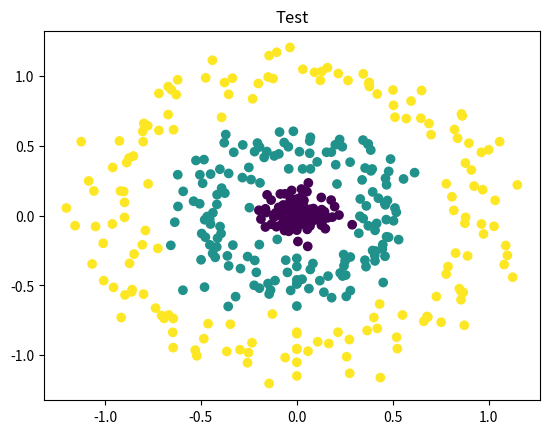

Recreate this plot in Python.
import numpy as np
import matplotlib.pyplot as plt
from random import randint


# Generador basado en ejemplo del curso CS231 de Stanford: 
# CS231n Convolutional Neural Networks for Visual Recognition
# (https://cs231n.github.io/neural-networks-case-study/)

def generar_datos_clasificacion(cantidad_ejemplos, cantidad_clases):
    FACTOR_ANGULO = 0.79
    AMPLITUD_ALEATORIEDAD = 0.1

    # Calculamos la cantidad de puntos por cada clase, asumiendo la misma cantidad para cada 
    # una (clases balanceadas)
    n = int(cantidad_ejemplos / cantidad_clases)

    # Entradas: 2 columnas (x1 y x2)
    x = np.zeros((cantidad_ejemplos, 2))
    # Salida deseada ("target"): 1 columna que contendra la clase correspondiente (codificada como un entero)
    t = np.zeros(cantidad_ejemplos, dtype="uint8")  # 1 columna: la clase correspondiente (t -> "target")

    randomgen = np.random.default_rng()

    # Por cada clase (que va de 0 a cantidad_clases)...
    for clase in range(cantidad_clases):
        # Tomando la ecuacion parametrica del circulo (x = r * cos(t), y = r * sin(t)), generamos 
        # radios distribuidos uniformemente entre 0 y 1 para la clase actual, y agregamos un poco de
        # aleatoriedad
        radios = np.linspace(0, 1, n) + AMPLITUD_ALEATORIEDAD * randomgen.standard_normal(size=n)

        # ... y angulos distribuidos tambien uniformemente, con un desfasaje por cada clase
        angulos = np.linspace(clase * np.pi * FACTOR_ANGULO, (clase + 1) * np.pi * FACTOR_ANGULO, n)

        # Generamos un rango con los subindices de cada punto de esta clase. Este rango se va
        # desplazando para cada clase: para la primera clase los indices estan en [0, n-1], para
        # la segunda clase estan en [n, (2 * n) - 1], etc.
        indices = range(clase * n, (clase + 1) * n)

        # Generamos las "entradas", los valores de las variables independientes. Las variables:
        # radios, angulos e indices tienen n elementos cada una, por lo que le estamos agregando
        # tambien n elementos a la variable x (que incorpora ambas entradas, x1 y x2)
        x1 = radios * np.sin(angulos)
        x2 = radios * np.cos(angulos)
        x[indices] = np.c_[x1, x2]

        # Guardamos el valor de la clase que le vamos a asociar a las entradas x1 y x2 que acabamos
        # de generar
        t[indices] = clase

    return x, t

def generar_datos_clasificacion2(cantidad_ejemplos, cantidad_clases):
    FACTOR_ANGULO = 1
    AMPLITUD_ALEATORIEDAD = 0.1

    # Calculamos la cantidad de puntos por cada clase, asumiendo la misma cantidad para cada 
    # una (clases balanceadas)
    n = int(cantidad_ejemplos / cantidad_clases)

    # Entradas: 2 columnas (x1 y x2)
    x = np.zeros((cantidad_ejemplos, 2))
    # Salida deseada ("target"): 1 columna que contendra la clase correspondiente (codificada como un entero)
    t = np.zeros(cantidad_ejemplos, dtype="uint8")  # 1 columna: la clase correspondiente (t -> "target")

    randomgen = np.random.default_rng()
    
    r = np.linspace(0, 1, cantidad_clases)

    # Por cada clase (que va de 0 a cantidad_clases)...
    for clase in range(cantidad_clases):
        # Tomando la ecuacion parametrica del circulo (x = r * cos(t), y = r * sin(t)), generamos 
        # radios distribuidos uniformemente entre 0 y 1 para la clase actual, y agregamos un poco de
        # aleatoriedad
        radios = r[clase] + AMPLITUD_ALEATORIEDAD * randomgen.standard_normal(size=n)

        # ... y angulos distribuidos tambien uniformemente, con un desfasaje por cada clase
        angulos = np.linspace( - np.pi * FACTOR_ANGULO, np.pi * FACTOR_ANGULO, n)

        # Generamos un rango con los subindices de cada punto de esta clase. Este rango se va
        # desplazando para cada clase: para la primera clase los indices estan en [0, n-1], para
        # la segunda clase estan en [n, (2 * n) - 1], etc.
        indices = range(clase * n, (clase + 1) * n)

        # Generamos las "entradas", los valores de las variables independientes. Las variables:
        # radios, angulos e indices tienen n elementos cada una, por lo que le estamos agregando
        # tambien n elementos a la variable x (que incorpora ambas entradas, x1 y x2)
        x1 = radios * np.sin(angulos)
        x2 = radios * np.cos(angulos)
        x[indices] = np.c_[x1, x2]

        # Guardamos el valor de la clase que le vamos a asociar a las entradas x1 y x2 que acabamos
        # de generar
        t[indices] = clase

    return x, t


def inicializar_pesos(n_entrada, n_capa_2, n_capa_3):
    randomgen = np.random.default_rng()

    w1 = 0.1 * randomgen.standard_normal((n_entrada, n_capa_2))
    # Genera valores aleatorios con distribucion normal estandar (media 0 y desviacion estandar 1)
    b1 = 0.1 * randomgen.standard_normal((1, n_capa_2))

    w2 = 0.1 * randomgen.standard_normal((n_capa_2, n_capa_3))
    b2 = 0.1 * randomgen.standard_normal((1,n_capa_3))

    return {"w1": w1, "b1": b1, "w2": w2, "b2": b2}


def ejecutar_adelante(x, pesos,sig):
    # Funcion de entrada (a.k.a. "regla de propagacion") para la primera capa oculta
    z = x.dot(pesos["w1"]) + pesos["b1"]

    # Funcion de activacion ReLU para la capa oculta (h -> "hidden")
    if sig:
        h=sigmoid(z)
    else:
        h = np.maximum(0, z)

    # Salida de la red (funcion de activacion lineal). Esto incluye la salida de todas
    # las neuronas y para todos los ejemplos proporcionados
    y = h.dot(pesos["w2"]) + pesos["b2"]

    return {"z": z, "h": h, "y": y}


def clasificar(x, pesos,sig):
    # Corremos la red "hacia adelante"
    resultados_feed_forward = ejecutar_adelante(x, pesos,sig)
    
    # Buscamos la(s) clase(s) con scores mas altos (en caso de que haya mas de una con 
    # el mismo score estas podrian ser varias). Dado que se puede ejecutar en batch (x 
    # podria contener varios ejemplos), buscamos los maximos a lo largo del axis=1 
    # (es decir, por filas)
    max_scores = np.argmax(resultados_feed_forward["y"], axis=1)

    # Tomamos el primero de los maximos (podria usarse otro criterio, como ser eleccion aleatoria)
    # Nuevamente, dado que max_scores puede contener varios renglones (uno por cada ejemplo),
    # retornamos la primera columna
    return max_scores#[:, 0]

# x: n entradas para cada uno de los m ejemplos(nxm)
# t: salida correcta (target) para cada uno de los m ejemplos (m x 1)
# pesos: pesos (W y b)
def train(x_train, t_train, x_test, t_test, x_validation, t_validation, pesos, learning_rate, epochs, detencion_temprana,sig):
    # Cantidad de filas (i.e. cantidad de ejemplos)
    m = np.size(x_train, 0)
    
    # Cantidad de epochs a las cuales hay que revisar con el conjunto de validacion
    # para hacer una detencion temprana del entrenamiento si ya no hay mejoras
    N = detencion_temprana
    
    prevAccuracy = None # precision minima de prediccion
    
    for i in range(epochs):
        # Ejecucion de la red hacia adelante
        resultados_feed_forward = ejecutar_adelante(x_train, pesos,sig)
        y = resultados_feed_forward["y"]
        h = resultados_feed_forward["h"]
        z = resultados_feed_forward["z"]

        # LOSS
        # a. Exponencial de todos los scores
        exp_scores = np.exp(y)

        # b. Suma de todos los exponenciales de los scores, fila por fila (ejemplo por ejemplo).
        #    Mantenemos las dimensiones (indicamos a NumPy que mantenga la segunda dimension del
        #    arreglo, aunque sea una sola columna, para permitir el broadcast correcto en operaciones
        #    subsiguientes)
        sum_exp_scores = np.sum(exp_scores, axis=1, keepdims=True)

        # c. "Probabilidades": normalizacion de las exponenciales del score de cada clase (dividiendo por 
        #    la suma de exponenciales de todos los scores), fila por fila
        p = exp_scores / sum_exp_scores

        # d. Calculo de la funcion de perdida global. Solo se usa la probabilidad de la clase correcta, 
        #    que tomamos del array t ("target")
        loss = (1 / m) * np.sum( -np.log( p[range(m), t_train] ))
        

        # Mostramos solo cada N epochs
        if i % N == 0:
            print()
            
            # Training ========================================
            
            print("Training Loss epoch", i, ":", loss)
            
            # ACCURACY
            # aciertos/ejemplos totales
            
            cant_ejemplos = np.size(y, 0)
            accuracy = 0
            
            neurona_ganadora = np.argmax(y, axis=1) # indices de la neurona ganadora
            
            for j in range(cant_ejemplos):
                if neurona_ganadora[j]==t_train[j]: # si fue correcta la clasificacion
                    accuracy+=1
            accuracy/=cant_ejemplos
            
            print("Training Accuracy epoch",i,":",accuracy)
            
            # Validation ========================================
            
            mm = np.size(x_validation, 0)
            resultados = clasificar(x_validation, pesos,sig)
            
            accuracy_validation = 0
            
            for j in range(mm):
                if resultados[j]==t_validation[j]: # si fue correcta la clasificacion
                    accuracy_validation+=1
            accuracy_validation/=mm
            
            print("Validation Accuracy epoch ",i,":",accuracy_validation)
            
            if prevAccuracy==None:
                prevAccuracy = accuracy_validation
            elif accuracy_validation<=prevAccuracy:
                # empezo a empeorar
                print("Empeoro!!")
                prob = randint(0, 10)/10
                
                # hacemos una parada temprana en base a una probabilidad
                if prob<(i/epochs): # print(prob,i/epochs)
                    break
                else:
                    prevAccuracy = accuracy_validation
            else:
                prevAccuracy = accuracy_validation
            
            

        # Extraemos los pesos a variables locales
        w1 = pesos["w1"]
        b1 = pesos["b1"]
        w2 = pesos["w2"]
        b2 = pesos["b2"]

        # Ajustamos los pesos: Backpropagation
        dL_dy = p                # Para todas las salidas, L' = p (la probabilidad)...
        dL_dy[range(m), t_train] -= 1  # ... excepto para la clase correcta
        dL_dy /= m

        dL_dw2 = h.T.dot(dL_dy)                         # Ajuste para w2
        dL_db2 = np.sum(dL_dy, axis=0, keepdims=True)   # Ajuste para b2

        dL_dh = dL_dy.dot(w2.T)
        
        if sig:
            dL_dz = dL_dh *sigmoid(z)*(1-sigmoid(z))
        else:
            dL_dz = dL_dh       # El calculo dL/dz = dL/dh * dh/dz. La funcion "h" es la funcion de activacion de la capa oculta,
            dL_dz[z <= 0] = 0   # para la que usamos ReLU. La derivada de la funcion ReLU: 1(z > 0) (0 en otro caso)

        dL_dw1 = x_train.T.dot(dL_dz)                   # Ajuste para w1
        dL_db1 = np.sum(dL_dz, axis=0, keepdims=True)   # Ajuste para b1

        # Aplicamos el ajuste a los pesos
        w1 += -learning_rate * dL_dw1
        b1 += -learning_rate * dL_db1
        w2 += -learning_rate * dL_dw2
        b2 += -learning_rate * dL_db2

        # Actualizamos la estructura de pesos
        # Extraemos los pesos a variables locales
        pesos["w1"] = w1
        pesos["b1"] = b1
        pesos["w2"] = w2
        pesos["b2"] = b2
    
    # Termino el ciclo de entrenamiento
    print()
    print(f" * Termino el entrenamiento en {i} epochs")
    
    # Testing ========================================
    mm = np.size(x_test, 0)
    resultados = clasificar(x_test, pesos,sig)
    
    accuracy_test = 0
    
    for j in range(mm):
        if resultados[j]==t_test[j]: # si fue correcta la clasificacion
            accuracy_test+=1
    accuracy_test/=mm
            
    print(" * Testing Accuracy epoch ",i,":",accuracy_test)

#Función sigmoide estable

def sigmoid(x):

    sig = np.where(x < 0, np.exp(x)/(1 + np.exp(x)), 1/(1 + np.exp(-x)))
    return sig   
    
    

def iniciar(numero_clases, numero_ejemplos, graficar_datos,sig=False):
    # Generamos datos
    x_train, t_train = generar_datos_clasificacion2(round(numero_ejemplos*0.8), numero_clases)
    x_validation, t_validation = generar_datos_clasificacion2(round(numero_ejemplos*0.2),numero_clases)
    x_test, t_test = generar_datos_clasificacion2(round(numero_ejemplos*0.2), numero_clases)

    # Graficamos los datos si es necesario
    if graficar_datos:
        # Parametro: "c": color (un color distinto para cada clase en t)
        plt.scatter(x_train[:, 0], x_train[:, 1], c=t_train)
        plt.title("Entrenamiento")
        plt.show()
        
        plt.scatter(x_validation[:, 0], x_validation[:, 1], c=t_validation)
        plt.title("Validacion")
        plt.show()
        
        plt.scatter(x_test[:, 0], x_test[:, 1], c=t_test)
        plt.title("Test")
        plt.show()


    # Inicializa pesos de la red
    NEURONAS_CAPA_OCULTA = 100
    NEURONAS_ENTRADA = 2
    DETENCION_TEMPRANA = 500
    pesos = inicializar_pesos(n_entrada=NEURONAS_ENTRADA, n_capa_2=NEURONAS_CAPA_OCULTA, n_capa_3=numero_clases)

    # Entrena
    LEARNING_RATE=1
    EPOCHS=10000
    train(x_train, t_train, x_test, t_test, x_validation, t_validation, pesos, LEARNING_RATE, EPOCHS, DETENCION_TEMPRANA,sig)


iniciar(numero_clases=3, numero_ejemplos=400, graficar_datos=True)

